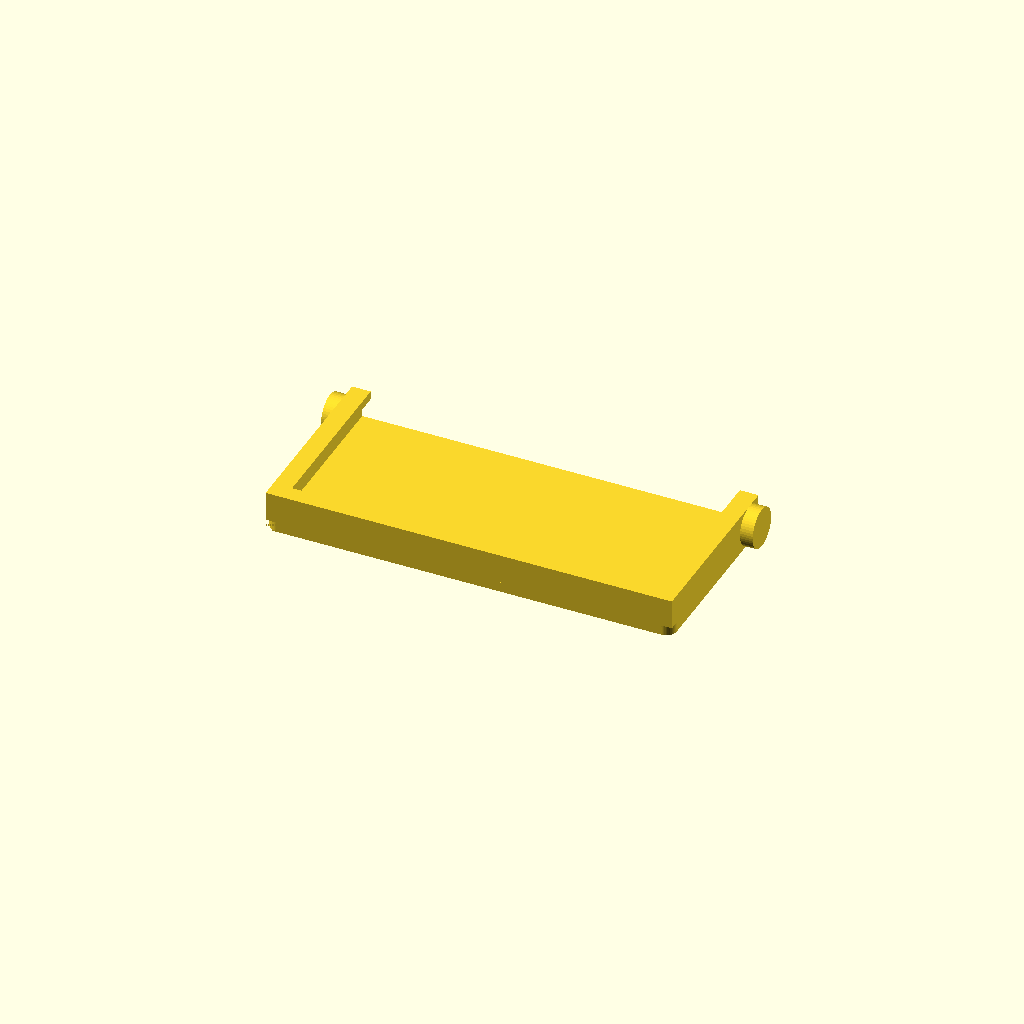
Cell 1 — every parameter at its default value.
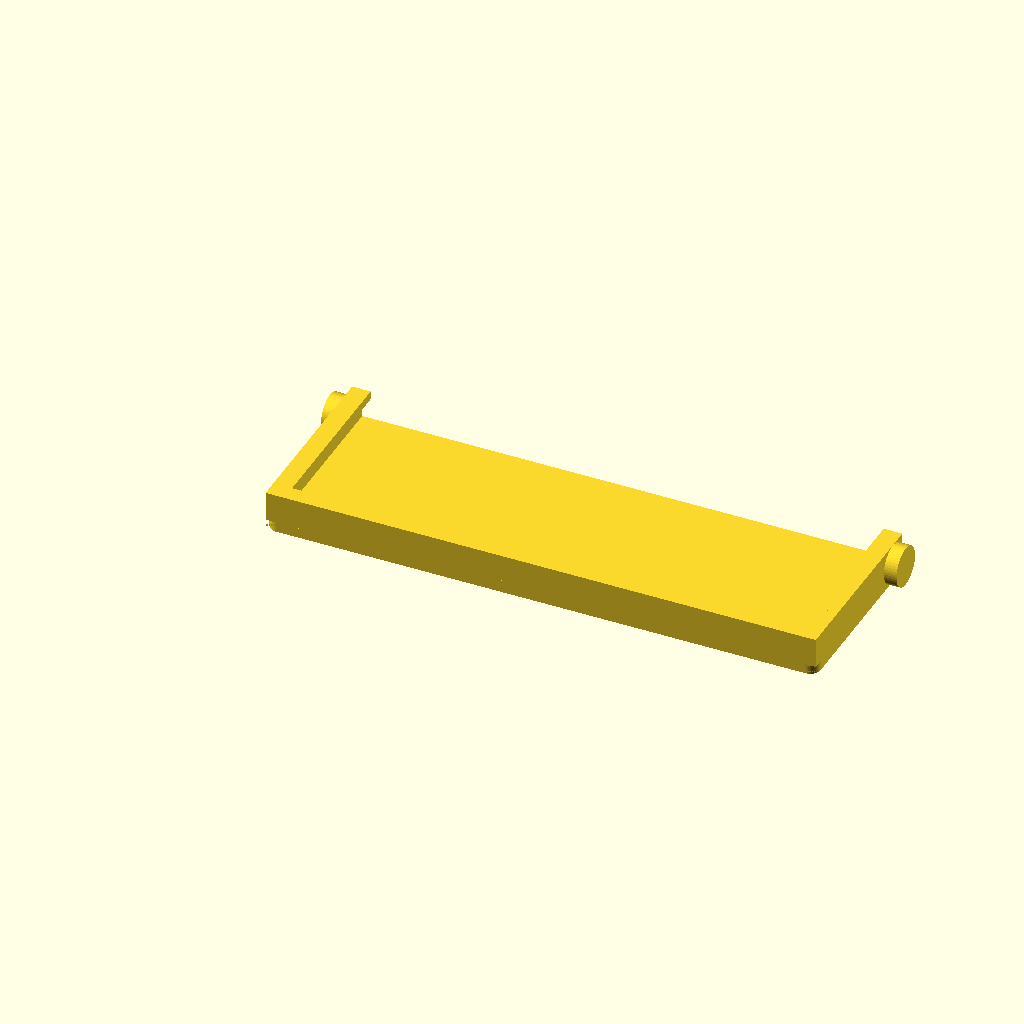
Cell 2 — mount_span_w set to 130, the other parameters unchanged.
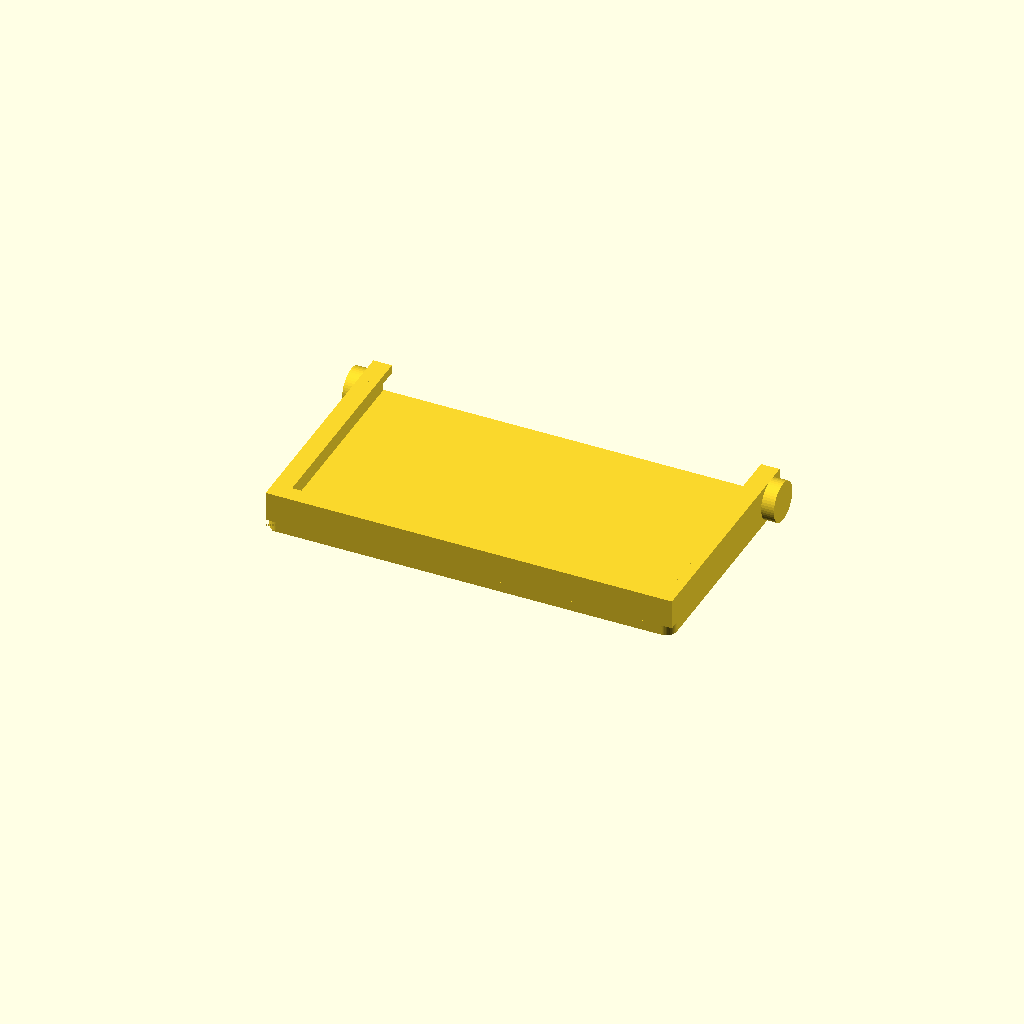
Cell 3: the same model with screen_board_h = 100.
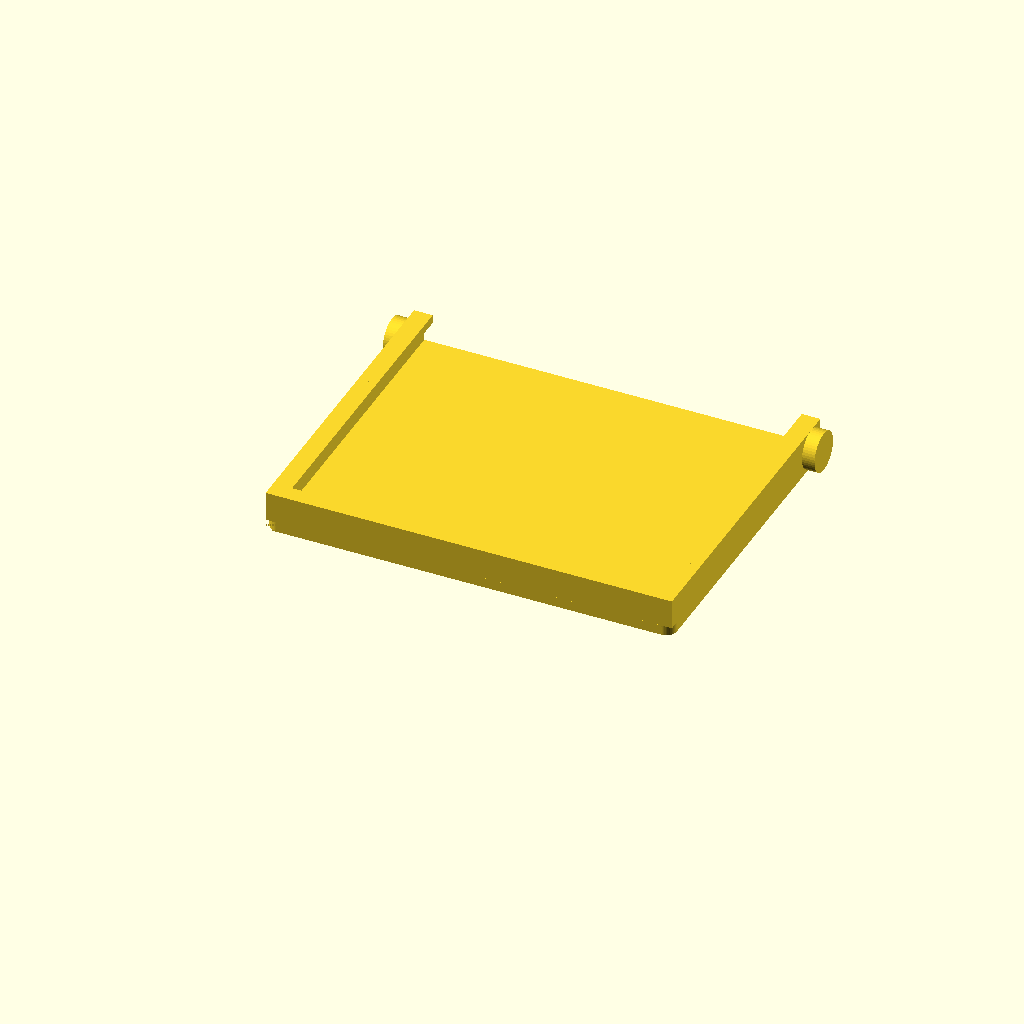
Cell 4: the same model with holder_ratio = 0.9.
One fixed orthographic camera (rotation 55°, 0°, 25°; colour scheme Cornfield) for every cell.
The OpenSCAD source (enclosure/eink_screen_holder.scad):
// Standalone 4.2" e-paper screen holder for MultiTimer Ext.
// Units: millimeters.
//
// This is only the display holder part. The lower adapter box will be modeled
// separately and can mount to this part through the bottom tabs.

$fn = 48;

/* [Mount Span] */

mount_span_w = 96.0; // [80:0.1:130]

/* [E-Ink Board] */

screen_board_h = 78.5; // [60:0.1:100]
screen_board_t = 2.0; // [0.8:0.1:4]
screen_clearance = 0.6; // [0.1:0.1:2]

/* [Holder Shape] */

holder_ratio = 0.50; // [0.25:0.05:0.90]
back_plate_t = 2.4; // [1.2:0.1:5]
bottom_stop_h = 4.0; // [1:0.5:12]
corner_r = 2.5; // [0:0.5:8]

/* [Slide-In Grooves] */

slot_gap = 5.0; // [2:0.1:10]
slot_wall = 2.4; // [1.2:0.1:6]
slot_lip = 2.0; // [0.8:0.1:5]
slot_lip_t = 2.0; // [0.8:0.1:8]

/* [Mounting Tabs] */

tab_enabled = true;
tab_w = 18; // [8:1:35]
tab_d = 10; // [5:1:25]
tab_t = 3; // [1.5:0.1:6]
tab_hole_d = 3.2; // [2:0.1:5]
tab_offset_x = 36; // [15:1:55]

/* [Optional Screen Screws] */

use_screen_screw_holes = false;
screen_screw_d = 2.2; // [1.2:0.1:4]
screen_screw_inset_x = 5.0; // [2:0.5:20]
screen_screw_inset_y = 5.0; // [2:0.5:20]

/* [Side Pins] */

side_pin_len = 3.0; // [1:0.5:10]

/* [Derived Values] */

part_z_h = back_plate_t + slot_gap + slot_lip_t;
side_pin_d = part_z_h;
holder_w = mount_span_w;
screen_board_w = mount_span_w - 2 * (slot_wall + screen_clearance);
holder_h = screen_board_h * holder_ratio + bottom_stop_h + screen_clearance;

module rounded_plate(w, h, t, r) {
    if(r <= 0) {
        cube([w, h, t]);
    } else {
        hull() {
            for(x = [r, w - r])
                for(y = [r, h - r])
                    translate([x, y, 0])
                        cylinder(h = t, r = r);
        }
    }
}

module screen_holder_body() {
    difference() {
        union() {
            // Half-height back plate. The board's upper half is unsupported.
            rounded_plate(holder_w, holder_h, back_plate_t, corner_r);

            // Bottom stop: the PCB rests on this after sliding into the grooves.
            translate([0, 0, back_plate_t])
                cube([holder_w, bottom_stop_h, slot_gap + slot_lip_t]);

            // Left and right outer groove walls.
            translate([0, 0, back_plate_t])
                cube([slot_wall, holder_h, slot_gap + slot_lip_t]);
            translate([holder_w - slot_wall, 0, back_plate_t])
                cube([slot_wall, holder_h, slot_gap + slot_lip_t]);

            // C-channel lips. These capture the front edge of the PCB.
            translate([slot_wall, bottom_stop_h, back_plate_t + slot_gap])
                cube([slot_lip, holder_h - bottom_stop_h, slot_lip_t]);
            translate([holder_w - slot_wall - slot_lip, bottom_stop_h, back_plate_t + slot_gap])
                cube([slot_lip, holder_h - bottom_stop_h, slot_lip_t]);
        }

        if(use_screen_screw_holes) {
            for(x = [
                    slot_wall + screen_clearance + screen_screw_inset_x,
                    slot_wall + screen_clearance + screen_board_w - screen_screw_inset_x
                ])
                for(y = [
                        bottom_stop_h + screen_screw_inset_y,
                        bottom_stop_h + screen_board_h * holder_ratio - screen_screw_inset_y
                    ])
                    translate([x, y, -0.2])
                        cylinder(h = back_plate_t + slot_gap + slot_lip_t + 0.6, d = screen_screw_d);
        }
    }
}

module mounting_tabs() {
    if(tab_enabled) {
        // Rear rail ties tabs into the holder body and gives the next enclosure
        // part a flat mating surface.
        translate([0, -tab_d, 0])
            cube([holder_w, tab_d, tab_t]);

        for(x = [holder_w / 2 - tab_offset_x, holder_w / 2 + tab_offset_x]) {
            difference() {
                translate([x - tab_w / 2, -tab_d, 0])
                    cube([tab_w, tab_d, tab_t]);
                translate([x, -tab_d / 2, -0.2])
                    cylinder(h = tab_t + 0.4, d = tab_hole_d);
            }
        }
    }
}

module side_edge_pins() {
    // Pins sit on the outer side faces only; aligned to the top edge of the holder.
    pin_y = holder_h - side_pin_d / 2;

    translate([0, pin_y, part_z_h / 2])
        rotate([0, -90, 0])
            cylinder(h = side_pin_len, d = side_pin_d);

    translate([holder_w, pin_y, part_z_h / 2])
        rotate([0, 90, 0])
            cylinder(h = side_pin_len, d = side_pin_d);
}

module part() {
    screen_holder_body();
    mounting_tabs();
    side_edge_pins();
}

// Clip negative tabs; keep side pins that extend beyond the holder width.
intersection() {
    part();
    translate([-side_pin_len, 0, 0])
        cube([holder_w + 2 * side_pin_len, holder_h, part_z_h + tab_t + 1]);
}
Parameter table extracted from the source (name, type, default, range or options):
mount_span_w: number, default 96, range 80 to 130, step 0.1
screen_board_h: number, default 78.5, range 60 to 100, step 0.1
screen_board_t: number, default 2, range 0.8 to 4, step 0.1
screen_clearance: number, default 0.6, range 0.1 to 2, step 0.1
holder_ratio: number, default 0.5, range 0.25 to 0.9, step 0.05
back_plate_t: number, default 2.4, range 1.2 to 5, step 0.1
bottom_stop_h: number, default 4, range 1 to 12, step 0.5
corner_r: number, default 2.5, range 0 to 8, step 0.5
slot_gap: number, default 5, range 2 to 10, step 0.1
slot_wall: number, default 2.4, range 1.2 to 6, step 0.1
slot_lip: number, default 2, range 0.8 to 5, step 0.1
slot_lip_t: number, default 2, range 0.8 to 8, step 0.1
tab_enabled: bool, default true
tab_w: number, default 18, range 8 to 35, step 1
tab_d: number, default 10, range 5 to 25, step 1
tab_t: number, default 3, range 1.5 to 6, step 0.1
tab_hole_d: number, default 3.2, range 2 to 5, step 0.1
tab_offset_x: number, default 36, range 15 to 55, step 1
use_screen_screw_holes: bool, default false
screen_screw_d: number, default 2.2, range 1.2 to 4, step 0.1
screen_screw_inset_x: number, default 5, range 2 to 20, step 0.5
screen_screw_inset_y: number, default 5, range 2 to 20, step 0.5
side_pin_len: number, default 3, range 1 to 10, step 0.5
